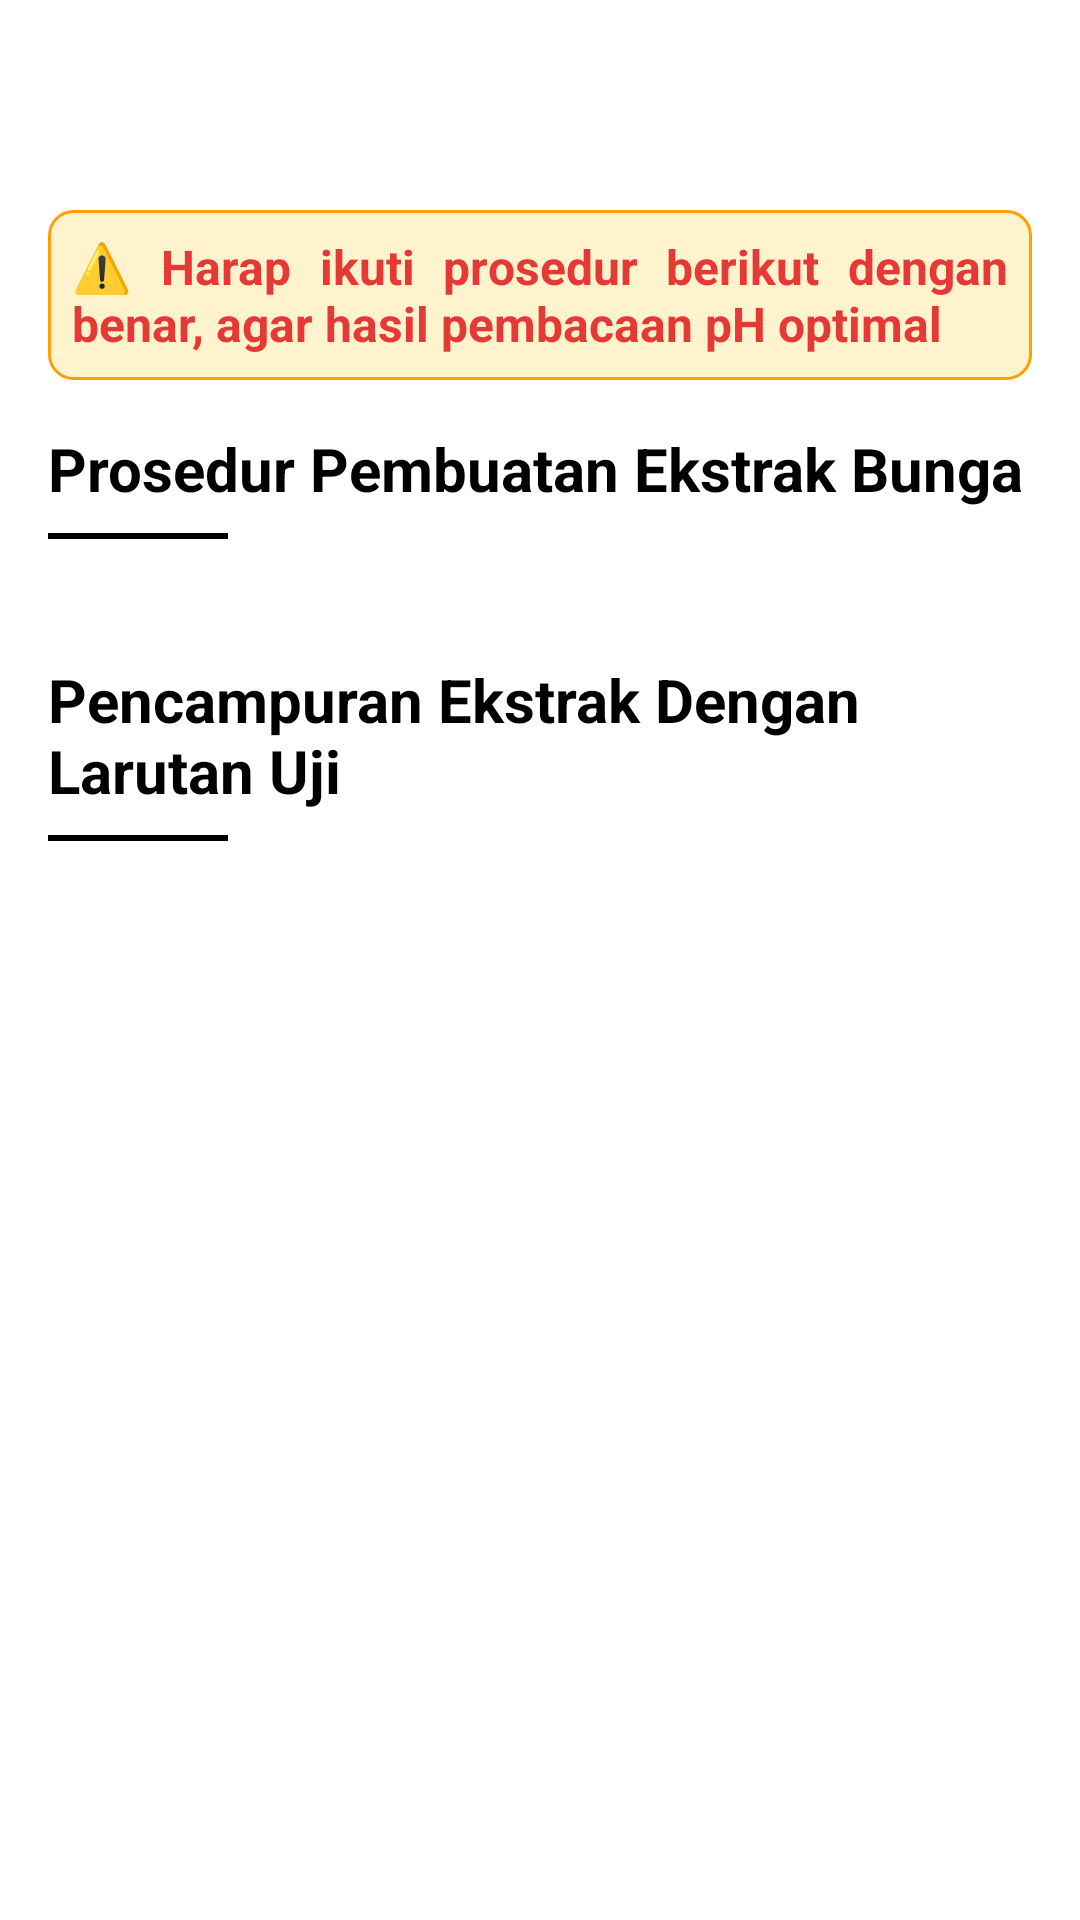

Here is an Android app screen rendered from its layout file. Give the layout XML and the strings, colors and styles it references.
<!-- AndroidManifest.xml: application theme Theme.cobacapstone -->
<!-- res/layout/fragment_teks_prosedur.xml -->
<?xml version="1.0" encoding="utf-8"?>
<androidx.core.widget.NestedScrollView xmlns:android="http://schemas.android.com/apk/res/android"
    android:layout_width="match_parent"
    android:layout_height="match_parent"
    android:fillViewport="true"
    android:paddingTop="50dp">

    <LinearLayout
        android:layout_width="match_parent"
        android:layout_height="wrap_content"
        android:orientation="vertical"
        android:padding="16dp"
        >

        <TextView
            android:id="@+id/tv_warning_upload"
            android:layout_width="wrap_content"
            android:layout_height="wrap_content"
            android:layout_marginTop="4dp"
            android:text="⚠️ Harap ikuti prosedur berikut dengan benar, agar hasil pembacaan pH optimal"
            android:textColor="@color/red"
            android:textSize="16dp"
            android:textStyle="bold"
            android:background="@drawable/bg_warning"
            android:justificationMode="inter_word" />

        
        <TextView
            android:id="@+id/tvJudul"
            android:layout_width="wrap_content"
            android:layout_height="wrap_content"
            android:text="@string/judul_ekstrak"
            android:textSize="20dp"
            android:textStyle="bold"
            android:autoSizeTextType="none"
            android:textColor="@color/black"
            android:paddingTop="16dp"
            android:paddingBottom="8dp" />

        
        <View
            android:layout_width="60dp"
            android:layout_height="2dp"
            android:background="@color/black"
            android:layout_marginBottom="16dp" />

        
        <ProgressBar
            android:id="@+id/progressExtract"
            android:layout_width="wrap_content"
            android:layout_height="wrap_content"
            android:layout_gravity="center"
            android:visibility="gone" />

        
        <androidx.recyclerview.widget.RecyclerView
            android:id="@+id/rvExtract"
            android:layout_width="match_parent"
            android:layout_height="wrap_content"
            android:nestedScrollingEnabled="false"
            android:scrollbars="vertical"/>

        
        <TextView
            android:id="@+id/tvMixJudul"
            android:layout_width="wrap_content"
            android:layout_height="wrap_content"
            android:text="@string/mix_teks"
            android:textSize="20dp"
            android:textStyle="bold"
            android:autoSizeTextType="none"
            android:textColor="@color/black"
            android:paddingTop="24dp"
            android:paddingBottom="8dp" />

        
        <View
            android:layout_width="60dp"
            android:layout_height="2dp"
            android:background="@color/black"
            android:layout_marginBottom="16dp" />

        
        <ProgressBar
            android:id="@+id/progressMix"
            android:layout_width="wrap_content"
            android:layout_height="wrap_content"
            android:layout_gravity="center"
            android:visibility="gone" />

        
        <androidx.recyclerview.widget.RecyclerView
            android:id="@+id/rvMix"
            android:layout_width="match_parent"
            android:layout_height="wrap_content"
            android:nestedScrollingEnabled="false"
            android:scrollbars="vertical"
            android:paddingBottom="50dp"/>

    </LinearLayout>

</androidx.core.widget.NestedScrollView>
<!-- resources referenced by this layout -->
<resources>
  <color name="black">#FF000000</color>
  <color name="red">#E53935</color>
  <!-- drawable bg_warning (drawable) -->
  <?xml version="1.0" encoding="utf-8"?>
  <shape xmlns:android="http://schemas.android.com/apk/res/android"
      android:shape="rectangle">
      <solid android:color="#FFF3CD" /> 
      <stroke android:width="1dp" android:color="#FFA000" />
      <corners android:radius="8dp" />
      <padding android:left="8dp" android:top="8dp" android:right="8dp" android:bottom="8dp"/>
  </shape>
  <string name="judul_ekstrak">Prosedur Pembuatan Ekstrak Bunga</string>
  <string name="mix_teks">Pencampuran Ekstrak Dengan Larutan Uji</string>
  <style name="Theme.cobacapstone" parent="Theme.MaterialComponents.Light.NoActionBar">
          
          <item name="colorPrimary">@color/white</item>
          <item name="colorPrimaryVariant">@color/teal_700</item>
          <item name="colorOnPrimary">#918d99</item>
          
          <item name="colorSecondary">#22a190</item>
          <item name="colorSecondaryVariant">@color/teal_700</item>
          <item name="colorOnSecondary">@color/black</item>
          
          <item name="android:statusBarColor">@color/white</item>
          
          <item name="android:navigationBarColor">@color/white</item>
          <item name="android:windowLightStatusBar">true</item>
      </style>
  <color name="white">#FFFFFFFF</color>
  <color name="teal_700">#FF018786</color>
</resources>
